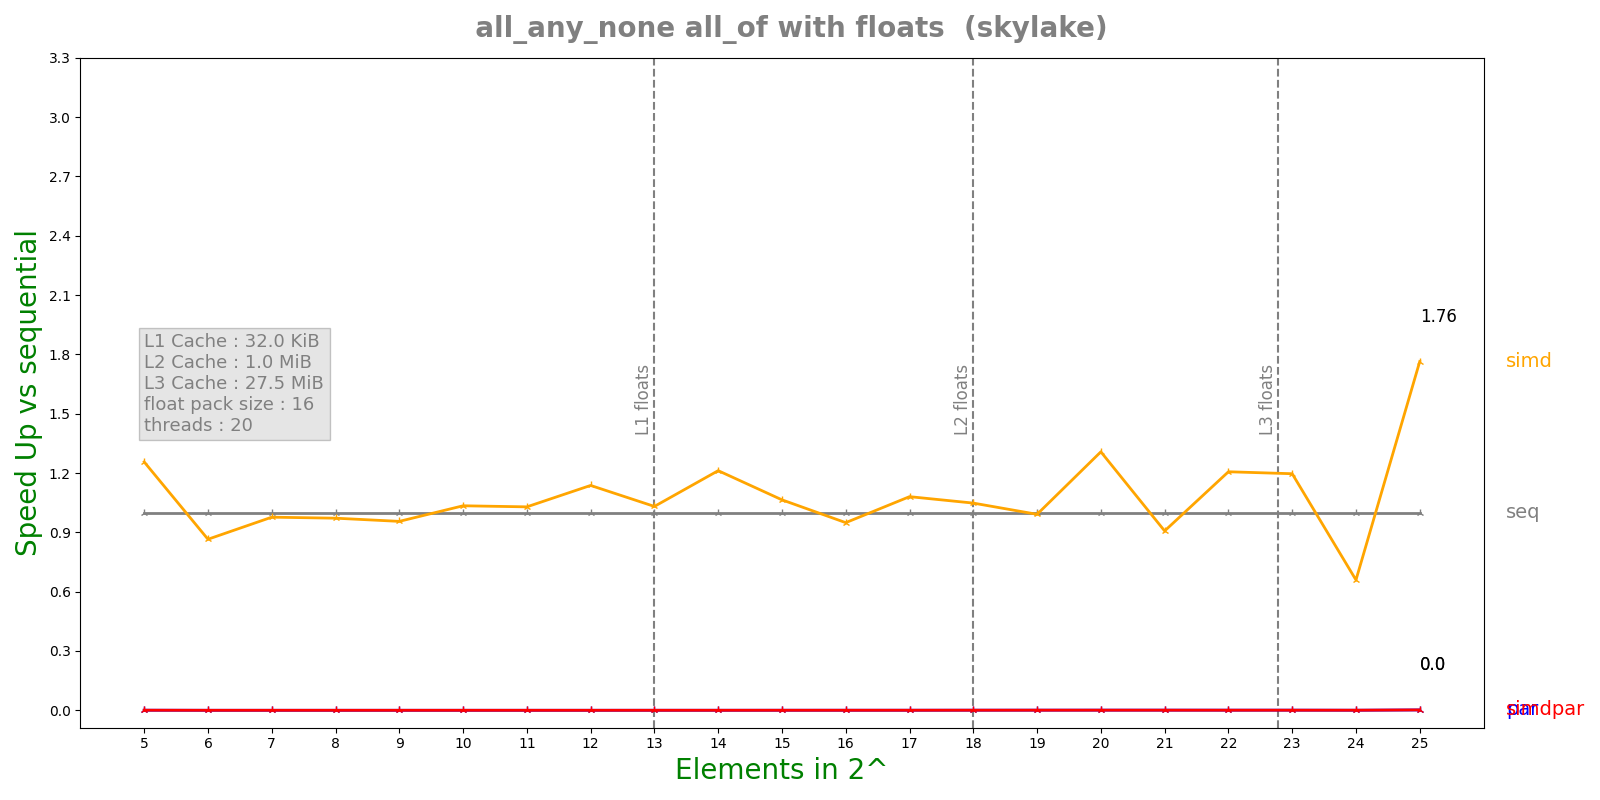

The file beside this chart, header and first rows:
n, lane, threads, seq, simd, par, simdpar
5, 16, 20, 4.02e-08, 3.2e-08, 7.82671e-05, 7.67787e-05
6, 16, 20, 2.412e-08, 2.788e-08, 0.0001851, 0.0001813
7, 16, 20, 2.272e-08, 2.326e-08, 0.0001807, 0.0001806
8, 16, 20, 2.268e-08, 2.334e-08, 0.0001823, 0.000182
9, 16, 20, 2.324e-08, 2.432e-08, 0.0001832, 0.0001813
10, 16, 20, 2.38333e-08, 2.304e-08, 0.0001807, 0.0001802
11, 16, 20, 2.36667e-08, 2.3e-08, 0.0001821, 0.0001937
12, 16, 20, 2.675e-08, 2.352e-08, 0.0001799, 0.0001971
13, 16, 20, 3.68333e-08, 3.572e-08, 0.0001829, 0.0002017
14, 16, 20, 4.20833e-08, 3.472e-08, 0.0001863, 0.0001976
15, 16, 20, 6.05e-08, 5.68333e-08, 0.0001867, 0.0002079
16, 16, 20, 6.83333e-08, 7.2e-08, 0.0001862, 0.0002059
17, 16, 20, 7.93333e-08, 7.34167e-08, 0.0001935, 0.0002085
18, 16, 20, 1.2e-07, 1.145e-07, 0.0001939, 0.0002138
19, 16, 20, 1.515e-07, 1.52833e-07, 0.0001927, 0.0002217
20, 16, 20, 1.73667e-07, 1.32833e-07, 0.0002017, 0.0002297
21, 16, 20, 1.69333e-07, 1.86667e-07, 0.0001975, 0.0002355
22, 16, 20, 1.49e-07, 1.235e-07, 0.0001978, 0.000249
23, 16, 20, 1.62333e-07, 1.35667e-07, 0.0002024, 0.0002634
24, 16, 20, 1.38667e-07, 2.10333e-07, 0.0003419, 0.0002566
25, 16, 20, 6.18e-07, 3.50333e-07, 0.0003423, 0.0003059
